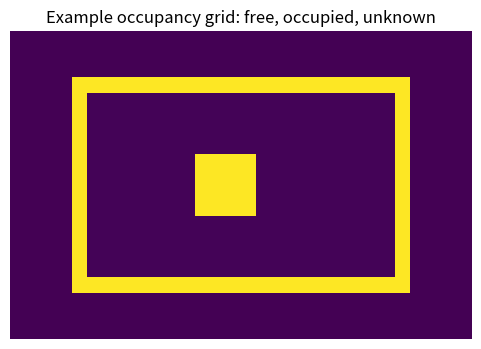

Write the Python code that produced this figure.
# Optional: occupancy-grid visualization example.
# This is not robot data; it illustrates how maps encode free, occupied, and unknown cells.
import numpy as np
import matplotlib.pyplot as plt

grid = np.full((20, 30), -1)  # unknown cells

# free space
grid[3:17, 4:26] = 0

# walls
grid[3, 4:26] = 100
grid[16, 4:26] = 100
grid[3:17, 4] = 100
grid[3:17, 25] = 100

# obstacle
grid[8:12, 12:16] = 100

plt.figure(figsize=(7, 4))
plt.imshow(grid, interpolation='nearest')
plt.title('Example occupancy grid: free, occupied, unknown')
plt.axis('off')
plt.show()
